Photos from the image-classification dataset "LR" in the GitHub repository omarbesbes/RUnet. Its 4 classes are: berry, bird, dog, flower.

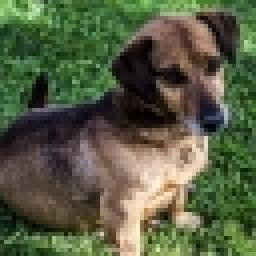
Label: dog

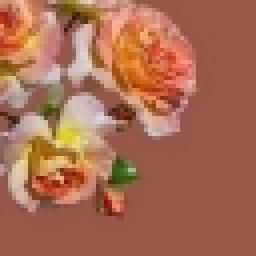
Label: flower

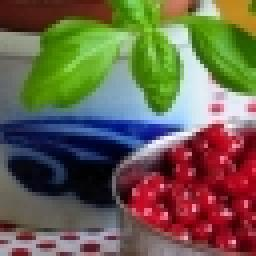
Label: berry

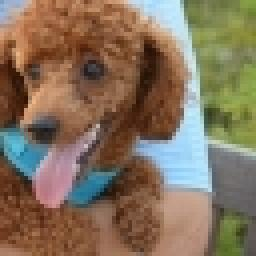
Label: dog

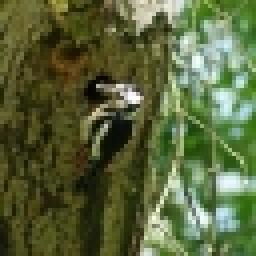
Label: bird

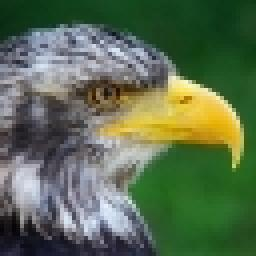
Label: bird
